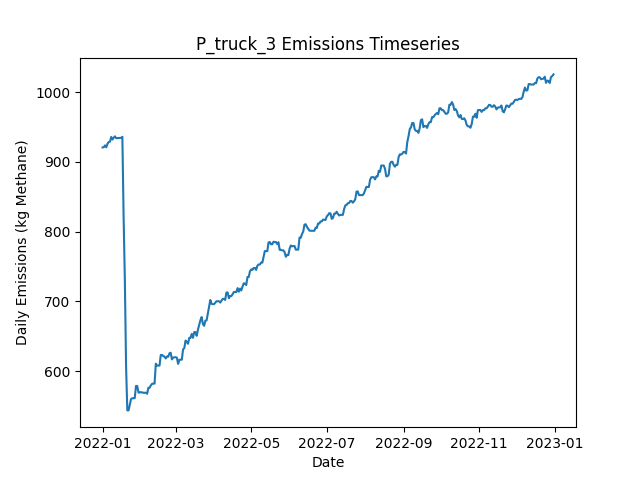

Source data for this figure (header and first rows):
Date, Daily Emissions (Kg Methane), Daily Mitigable Emissions (Kg Methane), Daily Non-Mitigable Emissions (Kg Methan…, Daily Cost ($), Active Leaks, New Leaks, Leaks Repaired, Leaks Naturally Repaired, Leaks Tagged, Daily Repair Cost ($), Daily Natural Repair Cost ($), truck Deployment Cost ($), truck Sites flagged for Follow-Up, truck Leaks tagged for repair, truck Sites Visited, truck Travel Time (Minutes), truck Survey Time (Minutes), OGI_FU Deployment Cost ($), OGI_FU Sites flagged for Follow-Up, OGI_FU Leaks tagged for repair, OGI_FU Sites Visited, OGI_FU Travel Time (Minutes), OGI_FU Survey Time (Minutes)
2022-01-01, 920.6, 691.8, 228.8, 400, 366, 366, 0, 0, 0.00000, 0.00000, 0.00000, 400, 0, , 10, 180, 270, 0.00000, , 0, 0, 0, 0
2022-01-02, 920.9, 692, 228.8, 400, 367, 1, 0, 0, 0.00000, 0.00000, 0.00000, 400, 0, , 1, 20, 30, 0.00000, , 0, 0, 0, 0
2022-01-03, 923.6, 694.7, 228.8, 1000, 368, 2, 0, 1, 35, 0.00000, 200, 0.00000, 9, , 0, 0, 0, 1000, , 35, 3, 120, 360
2022-01-04, 920.9, 692, 228.8, 1000, 367, 0, 0, 1, 32, 0.00000, 200, 0.00000, 1, , 0, 0, 0, 1000, , 32, 3, 120, 360
2022-01-05, 925.8, 697.4, 228.4, 1000, 368, 2, 0, 0, 44, 0.00000, 0.00000, 0.00000, 0, , 0, 0, 0, 1000, , 44, 3, 120, 360
2022-01-06, 928.5, 700.1, 228.4, 500, 369, 1, 0, 0, 15, 0.00000, 0.00000, 0.00000, 0, , 0, 0, 0, 500, , 15, 1, 30, 120
2022-01-07, 928.9, 700.5, 228.4, 0.00000, 370, 1, 0, 0, 0.00000, 0.00000, 0.00000, 0.00000, 0, , 0, 0, 0, 0.00000, , 0, 0, 0, 0
2022-01-08, 935.6, 707.2, 228.4, 0.00000, 371, 3, 0, 2, 0.00000, 0.00000, 400, 0.00000, 0, , 0, 0, 0, 0.00000, , 0, 0, 0, 0
2022-01-09, 931.9, 707.4, 224.5, 0.00000, 370, 1, 0, 0, 0.00000, 0.00000, 0.00000, 0.00000, 0, , 0, 0, 0, 0.00000, , 0, 0, 0, 0
2022-01-10, 934.6, 710.1, 224.5, 0.00000, 371, 1, 0, 0, 0.00000, 0.00000, 0.00000, 0.00000, 0, , 0, 0, 0, 0.00000, , 0, 0, 0, 0
2022-01-11, 936.6, 710.1, 226.4, 0.00000, 372, 1, 0, 0, 0.00000, 0.00000, 0.00000, 0.00000, 0, , 0, 0, 0, 0.00000, , 0, 0, 0, 0
2022-01-12, 933.9, 707.4, 226.4, 0.00000, 371, 0, 0, 1, 0.00000, 0.00000, 200, 0.00000, 0, , 0, 0, 0, 0.00000, , 0, 0, 0, 0
2022-01-13, 934.1, 707.7, 226.4, 0.00000, 372, 1, 0, 0, 0.00000, 0.00000, 0.00000, 0.00000, 0, , 0, 0, 0, 0.00000, , 0, 0, 0, 0
2022-01-14, 934.1, 707.7, 226.4, 0.00000, 372, 0, 0, 0, 0.00000, 0.00000, 0.00000, 0.00000, 0, , 0, 0, 0, 0.00000, , 0, 0, 0, 0
2022-01-15, 934.3, 707.7, 226.7, 0.00000, 373, 1, 0, 0, 0.00000, 0.00000, 0.00000, 0.00000, 0, , 0, 0, 0, 0.00000, , 0, 0, 0, 0
2022-01-16, 934.3, 707.7, 226.7, 0.00000, 373, 0, 0, 0, 0.00000, 0.00000, 0.00000, 0.00000, 0, , 0, 0, 0, 0.00000, , 0, 0, 0, 0
2022-01-17, 935.8, 707.2, 228.6, 0.00000, 373, 1, 0, 1, 0.00000, 0.00000, 200, 0.00000, 0, , 0, 0, 0, 0.00000, , 0, 0, 0, 0
2022-01-18, 821.5, 594.2, 227.3, 6000, 342, 1, 30, 1, 0.00000, 6000, 200, 0.00000, 0, , 0, 0, 0, 0.00000, , 0, 0, 0, 0
2022-01-19, 731.2, 503.9, 227.3, 5800, 311, 0, 29, 2, 0.00000, 5800, 400, 0.00000, 0, , 0, 0, 0, 0.00000, , 0, 0, 0, 0
2022-01-20, 606.5, 379.2, 227.3, 8000, 272, 1, 40, 0, 0.00000, 8000, 0.00000, 0.00000, 0, , 0, 0, 0, 0.00000, , 0, 0, 0, 0
2022-01-21, 543.5, 325.1, 218.4, 2800, 257, 0, 14, 0, 0.00000, 2800, 0.00000, 0.00000, 0, , 0, 0, 0, 0.00000, , 0, 0, 0, 0
2022-01-22, 543.5, 325.1, 218.4, 0.00000, 257, 0, 0, 0, 0.00000, 0.00000, 0.00000, 0.00000, 0, , 0, 0, 0, 0.00000, , 0, 0, 0, 0
2022-01-23, 551.5, 333.2, 218.4, 0.00000, 260, 3, 0, 0, 0.00000, 0.00000, 0.00000, 0.00000, 0, , 0, 0, 0, 0.00000, , 0, 0, 0, 0
2022-01-24, 559.8, 342.1, 217.7, 0.00000, 261, 2, 0, 0, 0.00000, 0.00000, 0.00000, 0.00000, 0, , 0, 0, 0, 0.00000, , 0, 0, 0, 0
2022-01-25, 560.9, 343.7, 217.3, 0.00000, 261, 1, 0, 0, 0.00000, 0.00000, 0.00000, 0.00000, 0, , 0, 0, 0, 0.00000, , 0, 0, 0, 0
2022-01-26, 560.9, 343.7, 217.3, 0.00000, 261, 0, 0, 0, 0.00000, 0.00000, 0.00000, 0.00000, 0, , 0, 0, 0, 0.00000, , 0, 0, 0, 0
2022-01-27, 561.2, 343.9, 217.3, 0.00000, 262, 1, 0, 0, 0.00000, 0.00000, 0.00000, 0.00000, 0, , 0, 0, 0, 0.00000, , 0, 0, 0, 0
2022-01-28, 578.5, 351, 227.5, 0.00000, 266, 4, 0, 0, 0.00000, 0.00000, 0.00000, 0.00000, 0, , 0, 0, 0, 0.00000, , 0, 0, 0, 0
2022-01-29, 578.5, 351, 227.5, 0.00000, 266, 1, 0, 1, 0.00000, 0.00000, 200, 0.00000, 0, , 0, 0, 0, 0.00000, , 0, 0, 0, 0
2022-01-30, 569.1, 347.9, 221.2, 0.00000, 264, 1, 0, 2, 0.00000, 0.00000, 400, 0.00000, 0, , 0, 0, 0, 0.00000, , 0, 0, 0, 0
2022-01-31, 569.1, 347.9, 221.2, 0.00000, 264, 0, 0, 0, 0.00000, 0.00000, 0.00000, 0.00000, 0, , 0, 0, 0, 0.00000, , 0, 0, 0, 0
2022-02-01, 569.8, 347.9, 221.9, 0.00000, 265, 1, 0, 0, 0.00000, 0.00000, 0.00000, 0.00000, 0, , 0, 0, 0, 0.00000, , 0, 0, 0, 0
2022-02-02, 569.1, 347.9, 221.2, 0.00000, 264, 0, 0, 0, 0.00000, 0.00000, 0.00000, 0.00000, 0, , 0, 0, 0, 0.00000, , 0, 0, 0, 0
2022-02-03, 568.9, 347.7, 221.2, 0.00000, 263, 0, 0, 1, 0.00000, 0.00000, 200, 0.00000, 0, , 0, 0, 0, 0.00000, , 0, 0, 0, 0
2022-02-04, 568.7, 347.5, 221.2, 0.00000, 262, 0, 0, 1, 0.00000, 0.00000, 200, 0.00000, 0, , 0, 0, 0, 0.00000, , 0, 0, 0, 0
2022-02-05, 568.9, 347.7, 221.2, 0.00000, 263, 1, 0, 0, 0.00000, 0.00000, 0.00000, 0.00000, 0, , 0, 0, 0, 0.00000, , 0, 0, 0, 0
2022-02-06, 567.3, 346.1, 221.2, 0.00000, 262, 0, 0, 1, 0.00000, 0.00000, 200, 0.00000, 0, , 0, 0, 0, 0.00000, , 0, 0, 0, 0
2022-02-07, 576.1, 346.6, 229.5, 0.00000, 264, 2, 0, 0, 0.00000, 0.00000, 0.00000, 0.00000, 0, , 0, 0, 0, 0.00000, , 0, 0, 0, 0
2022-02-08, 576.1, 346.6, 229.5, 0.00000, 264, 0, 0, 0, 0.00000, 0.00000, 0.00000, 0.00000, 0, , 0, 0, 0, 0.00000, , 0, 0, 0, 0
2022-02-09, 579.4, 349.3, 230.2, 0.00000, 265, 2, 0, 0, 0.00000, 0.00000, 0.00000, 0.00000, 0, , 0, 0, 0, 0.00000, , 0, 0, 0, 0
2022-02-10, 581.6, 351.5, 230.2, 0.00000, 265, 1, 0, 1, 0.00000, 0.00000, 200, 0.00000, 0, , 0, 0, 0, 0.00000, , 0, 0, 0, 0
2022-02-11, 581.9, 351.7, 230.2, 0.00000, 266, 1, 0, 0, 0.00000, 0.00000, 0.00000, 0.00000, 0, , 0, 0, 0, 0.00000, , 0, 0, 0, 0
2022-02-12, 581.9, 351.7, 230.2, 0.00000, 266, 0, 0, 0, 0.00000, 0.00000, 0.00000, 0.00000, 0, , 0, 0, 0, 0.00000, , 0, 0, 0, 0
2022-02-13, 610.5, 363.1, 247.4, 0.00000, 271, 5, 0, 0, 0.00000, 0.00000, 0.00000, 0.00000, 0, , 0, 0, 0, 0.00000, , 0, 0, 0, 0
2022-02-14, 607.8, 360.4, 247.4, 0.00000, 270, 0, 0, 1, 0.00000, 0.00000, 200, 0.00000, 0, , 0, 0, 0, 0.00000, , 0, 0, 0, 0
2022-02-15, 607.8, 360.4, 247.4, 0.00000, 270, 0, 0, 0, 0.00000, 0.00000, 0.00000, 0.00000, 0, , 0, 0, 0, 0.00000, , 0, 0, 0, 0
2022-02-16, 607.8, 360.4, 247.4, 0.00000, 270, 0, 0, 0, 0.00000, 0.00000, 0.00000, 0.00000, 0, , 0, 0, 0, 0.00000, , 0, 0, 0, 0
2022-02-17, 622.9, 365.8, 257.2, 0.00000, 273, 4, 0, 0, 0.00000, 0.00000, 0.00000, 0.00000, 0, , 0, 0, 0, 0.00000, , 0, 0, 0, 0
2022-02-18, 623.2, 366, 257.2, 0.00000, 274, 1, 0, 0, 0.00000, 0.00000, 0.00000, 0.00000, 0, , 0, 0, 0, 0.00000, , 0, 0, 0, 0
2022-02-19, 621.4, 364.2, 257.2, 0.00000, 274, 1, 0, 1, 0.00000, 0.00000, 200, 0.00000, 0, , 0, 0, 0, 0.00000, , 0, 0, 0, 0
2022-02-20, 620.7, 364, 256.7, 0.00000, 272, 0, 0, 1, 0.00000, 0.00000, 200, 0.00000, 0, , 0, 0, 0, 0.00000, , 0, 0, 0, 0
2022-02-21, 618, 361.3, 256.7, 0.00000, 271, 0, 0, 1, 0.00000, 0.00000, 200, 0.00000, 0, , 0, 0, 0, 0.00000, , 0, 0, 0, 0
2022-02-22, 620.7, 364, 256.7, 0.00000, 272, 1, 0, 0, 0.00000, 0.00000, 0.00000, 0.00000, 0, , 0, 0, 0, 0.00000, , 0, 0, 0, 0
2022-02-23, 620.5, 363.8, 256.7, 0.00000, 271, 0, 0, 1, 0.00000, 0.00000, 200, 0.00000, 0, , 0, 0, 0, 0.00000, , 0, 0, 0, 0
2022-02-24, 625.4, 366.7, 258.7, 0.00000, 271, 2, 0, 2, 0.00000, 0.00000, 400, 0.00000, 0, , 0, 0, 0, 0.00000, , 0, 0, 0, 0
2022-02-25, 626.3, 367.1, 259.1, 0.00000, 274, 3, 0, 0, 0.00000, 0.00000, 0.00000, 0.00000, 0, , 0, 0, 0, 0.00000, , 0, 0, 0, 0
2022-02-26, 616.7, 360, 256.7, 0.00000, 271, 1, 0, 2, 0.00000, 0.00000, 400, 0.00000, 0, , 0, 0, 0, 0.00000, , 0, 0, 0, 0
2022-02-27, 619.4, 362.7, 256.7, 0.00000, 272, 1, 0, 0, 0.00000, 0.00000, 0.00000, 0.00000, 0, , 0, 0, 0, 0.00000, , 0, 0, 0, 0
2022-02-28, 619.6, 362.9, 256.7, 0.00000, 273, 1, 0, 0, 0.00000, 0.00000, 0.00000, 0.00000, 0, , 0, 0, 0, 0.00000, , 0, 0, 0, 0
2022-03-01, 619.8, 362.9, 256.9, 0.00000, 274, 1, 0, 0, 0.00000, 0.00000, 0.00000, 0.00000, 0, , 0, 0, 0, 0.00000, , 0, 0, 0, 0
... 305 more rows
